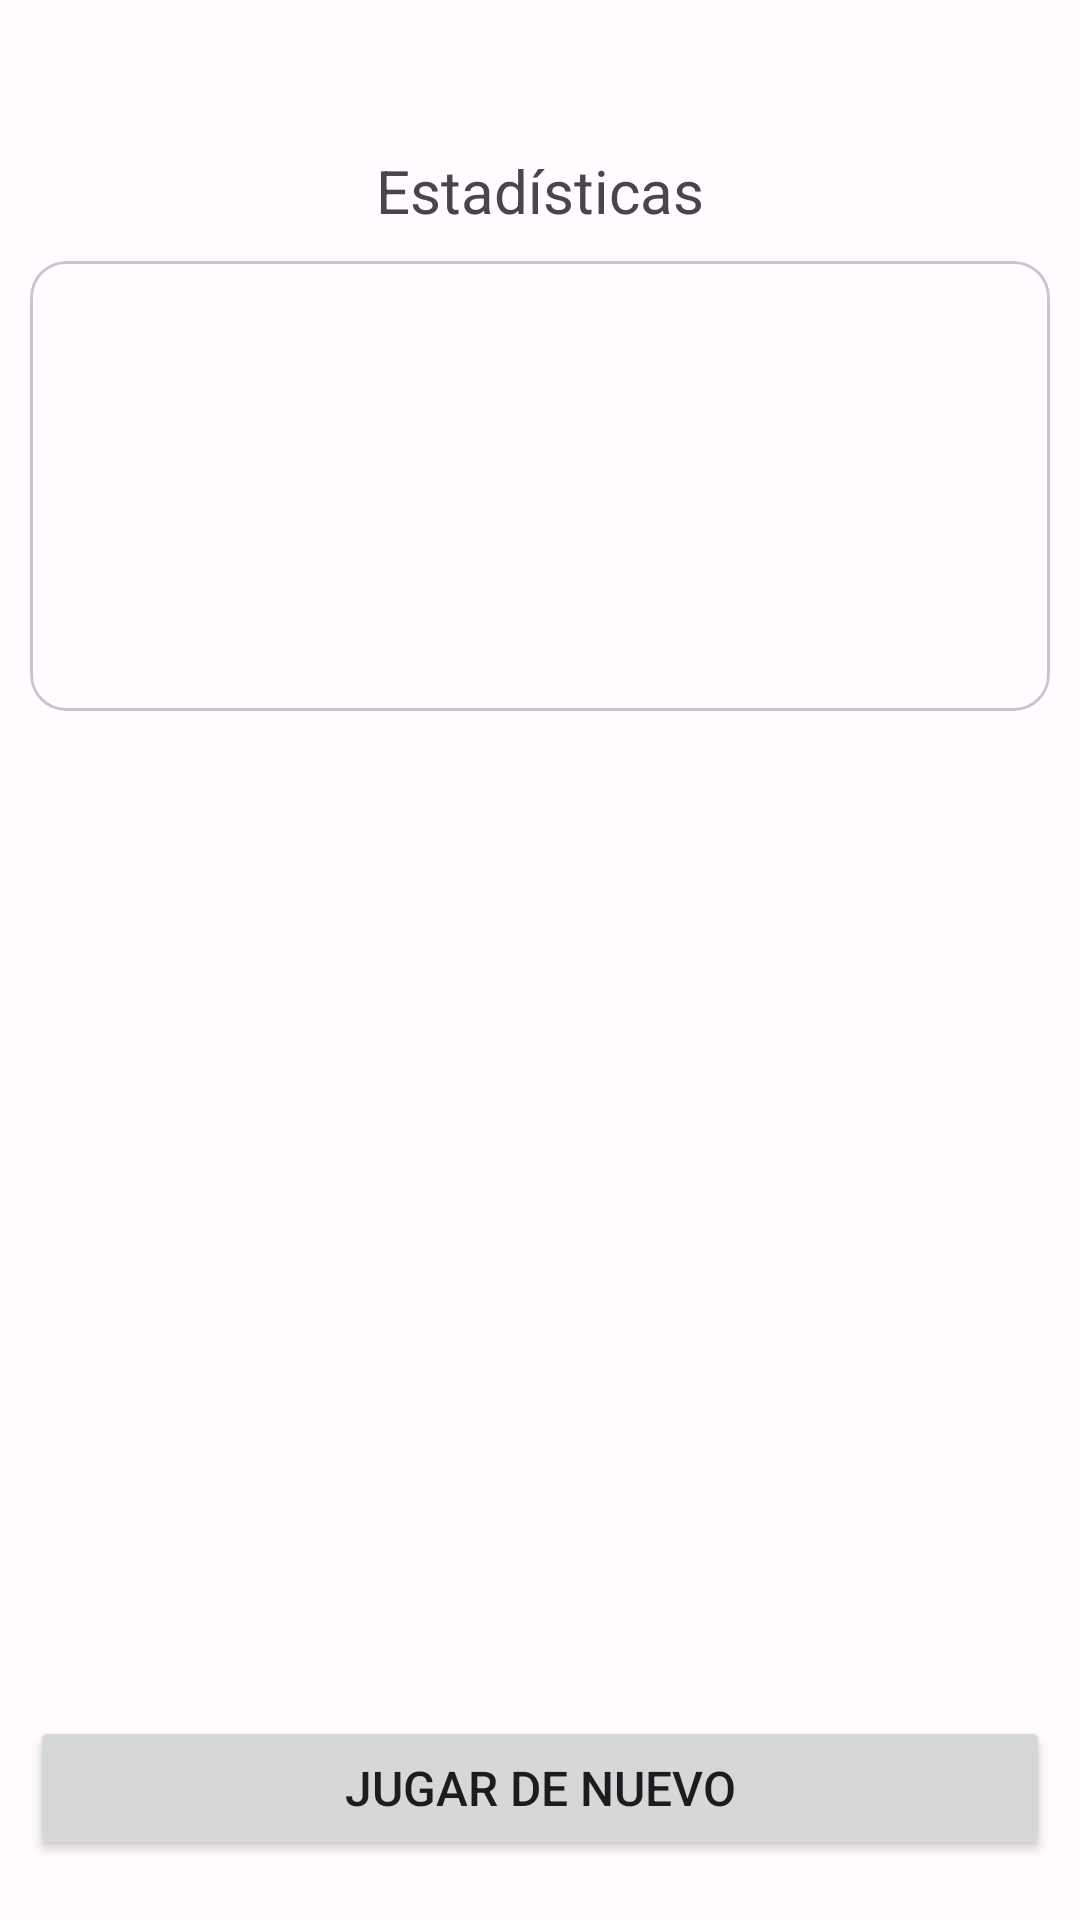

Here is an Android app screen rendered from its layout file. Give the layout XML and the strings, colors and styles it references.
<!-- AndroidManifest.xml: application theme Theme.Lab1_20200643 -->
<!-- res/layout/activity_estadisiticas.xml -->
<?xml version="1.0" encoding="utf-8"?>
<androidx.constraintlayout.widget.ConstraintLayout xmlns:android="http://schemas.android.com/apk/res/android"
    xmlns:app="http://schemas.android.com/apk/res-auto"
    xmlns:tools="http://schemas.android.com/tools"
    android:layout_width="match_parent"
    android:layout_height="match_parent"
    tools:context=".Estadisiticas_Activity"
    android:paddingStart="10dp"
    android:paddingEnd="10dp">

    <TextView
        android:id="@+id/textView2"
        android:layout_width="wrap_content"
        android:layout_height="wrap_content"
        android:layout_marginTop="50dp"
        android:text="Estadísticas"
        android:textSize="20sp"
        app:layout_constraintEnd_toEndOf="parent"
        app:layout_constraintStart_toStartOf="parent"
        app:layout_constraintTop_toTopOf="parent" />

    <com.google.android.material.card.MaterialCardView
        android:layout_width="match_parent"
        android:layout_height="wrap_content"
        app:layout_constraintTop_toBottomOf="@+id/textView2"
        android:layout_marginTop="10dp"
        app:layout_constraintEnd_toEndOf="parent"
        app:layout_constraintStart_toStartOf="parent">

        <ScrollView
            android:id="@+id/scrollEstadisticas"
            android:layout_width="match_parent"
            android:layout_height="150dp"
            android:padding="10dp">

            <LinearLayout
                android:id="@+id/linearLayoutEstadistic"
                android:layout_width="match_parent"
                android:layout_height="wrap_content"
                android:orientation="vertical">


            </LinearLayout>
        </ScrollView>


    </com.google.android.material.card.MaterialCardView>


    <Button
        android:id="@+id/button_jugarDeNuevo"
        android:layout_width="match_parent"
        android:layout_height="wrap_content"
        android:text="Jugar de Nuevo"
        android:textSize="16sp"
        app:layout_constraintStart_toStartOf="parent"
        app:layout_constraintEnd_toEndOf="parent"
        app:layout_constraintBottom_toBottomOf="parent"
        android:layout_marginBottom="20dp"

        />
</androidx.constraintlayout.widget.ConstraintLayout>
<!-- resources referenced by this layout -->
<resources>
  <style name="Theme.Lab1_20200643" parent="Base.Theme.Lab1_20200643" />
  <style name="Base.Theme.Lab1_20200643" parent="Theme.Material3.DayNight">
          <item name="colorPrimary">@color/md_theme_light_primary</item>
          <item name="colorOnPrimary">@color/md_theme_light_onPrimary</item>
          <item name="colorPrimaryContainer">@color/md_theme_light_primaryContainer</item>
          <item name="colorOnPrimaryContainer">@color/md_theme_light_onPrimaryContainer</item>
          <item name="colorSecondary">@color/md_theme_light_secondary</item>
          <item name="colorOnSecondary">@color/md_theme_light_onSecondary</item>
          <item name="colorSecondaryContainer">@color/md_theme_light_secondaryContainer</item>
          <item name="colorOnSecondaryContainer">@color/md_theme_light_onSecondaryContainer</item>
          <item name="colorTertiary">@color/md_theme_light_tertiary</item>
          <item name="colorOnTertiary">@color/md_theme_light_onTertiary</item>
          <item name="colorTertiaryContainer">@color/md_theme_light_tertiaryContainer</item>
          <item name="colorOnTertiaryContainer">@color/md_theme_light_onTertiaryContainer</item>
          <item name="colorError">@color/md_theme_light_error</item>
          <item name="colorOnError">@color/md_theme_light_onError</item>
          <item name="colorErrorContainer">@color/md_theme_light_errorContainer</item>
          <item name="colorOnErrorContainer">@color/md_theme_light_onErrorContainer</item>
          <item name="colorOutline">@color/md_theme_light_outline</item>
          <item name="android:colorBackground">@color/md_theme_light_background</item>
          <item name="colorOnBackground">@color/md_theme_light_onBackground</item>
          <item name="colorSurface">@color/md_theme_light_surface</item>
          <item name="colorOnSurface">@color/md_theme_light_onSurface</item>
          <item name="colorSurfaceVariant">@color/md_theme_light_surfaceVariant</item>
          <item name="colorOnSurfaceVariant">@color/md_theme_light_onSurfaceVariant</item>
          <item name="colorSurfaceInverse">@color/md_theme_light_inverseSurface</item>
          <item name="colorOnSurfaceInverse">@color/md_theme_light_inverseOnSurface</item>
          <item name="colorPrimaryInverse">@color/md_theme_light_inversePrimary</item>
      </style>
  <color name="md_theme_light_primary">#6750A4</color>
  <color name="md_theme_light_onPrimary">#FFFFFF</color>
  <color name="md_theme_light_primaryContainer">#EADDFF</color>
  <color name="md_theme_light_onPrimaryContainer">#21005D</color>
  <color name="md_theme_light_secondary">#625B71</color>
  <color name="md_theme_light_onSecondary">#FFFFFF</color>
  <color name="md_theme_light_secondaryContainer">#E8DEF8</color>
  <color name="md_theme_light_onSecondaryContainer">#1D192B</color>
  <color name="md_theme_light_tertiary">#7D5260</color>
  <color name="md_theme_light_onTertiary">#FFFFFF</color>
  <color name="md_theme_light_tertiaryContainer">#FFD8E4</color>
  <color name="md_theme_light_onTertiaryContainer">#31111D</color>
  <color name="md_theme_light_error">#B3261E</color>
  <color name="md_theme_light_onError">#FFFFFF</color>
  <color name="md_theme_light_errorContainer">#F9DEDC</color>
  <color name="md_theme_light_onErrorContainer">#410E0B</color>
  <color name="md_theme_light_outline">#79747E</color>
  <color name="md_theme_light_background">#FFFBFE</color>
  <color name="md_theme_light_onBackground">#1C1B1F</color>
  <color name="md_theme_light_surface">#FFFBFE</color>
  <color name="md_theme_light_onSurface">#1C1B1F</color>
  <color name="md_theme_light_surfaceVariant">#E7E0EC</color>
  <color name="md_theme_light_onSurfaceVariant">#49454F</color>
  <color name="md_theme_light_inverseSurface">#313033</color>
  <color name="md_theme_light_inverseOnSurface">#F4EFF4</color>
  <color name="md_theme_light_inversePrimary">#D0BCFF</color>
</resources>
